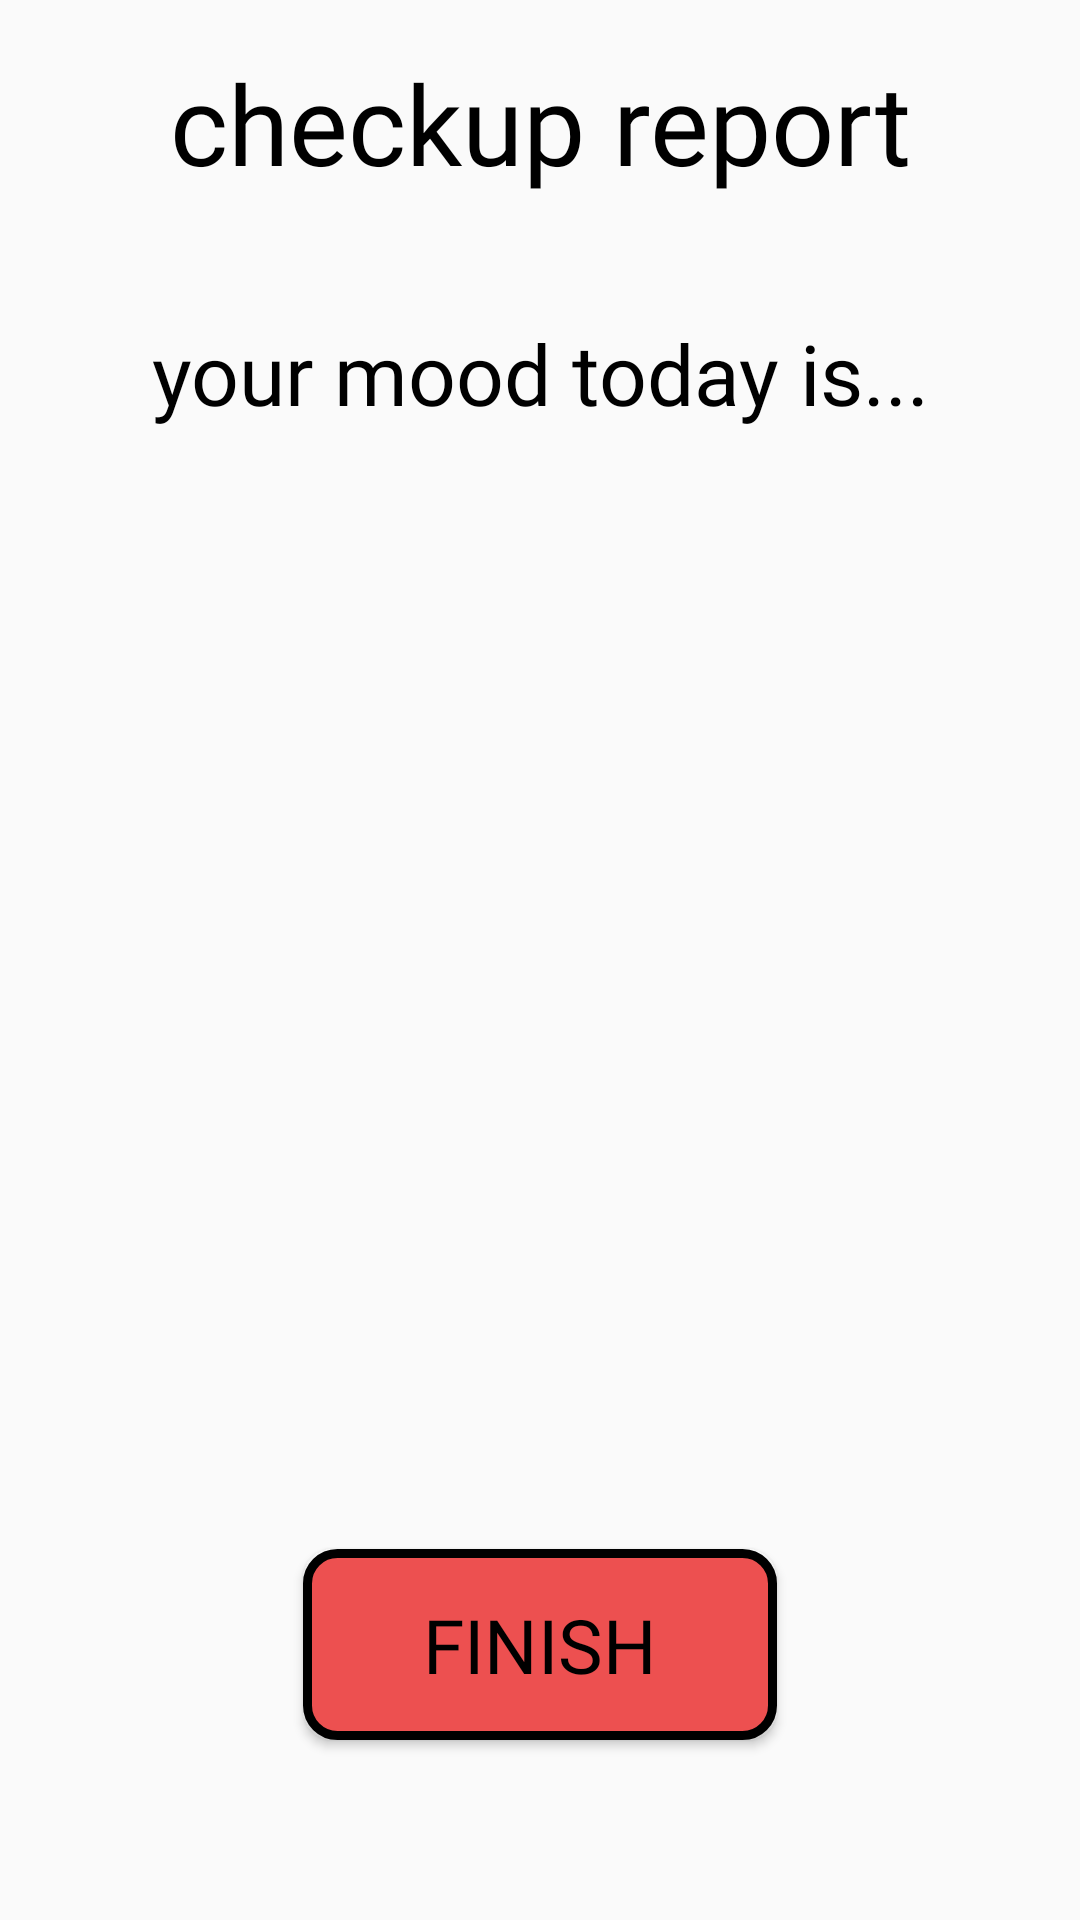

Android layout source for this screen:
<!-- AndroidManifest.xml: application theme Theme.Overseer -->
<!-- res/layout/quiz_report.xml -->
<?xml version="1.0" encoding="utf-8"?>
<androidx.constraintlayout.widget.ConstraintLayout xmlns:android="http://schemas.android.com/apk/res/android"
    android:layout_width="match_parent"
    android:layout_height="match_parent"
    xmlns:app="http://schemas.android.com/apk/res-auto">

    <TextView
        android:id="@+id/title"
        android:layout_width="0dp"
        android:layout_height="wrap_content"
        android:text="checkup report"
        android:fontFamily="@font/citrus"
        android:textSize="37sp"
        android:textColor="@color/opposite"
        android:textAlignment="center"
        android:layout_marginTop="16dp"
        app:layout_constraintStart_toStartOf="parent"
        app:layout_constraintEnd_toEndOf="parent"
        app:layout_constraintTop_toTopOf="parent" />

    <TextView
        android:id="@+id/ymtd"
        android:layout_width="0dp"
        android:layout_height="wrap_content"
        android:text="your mood today is..."
        android:fontFamily="@font/citrus"
        android:textSize="28sp"
        android:textColor="@color/opposite"
        android:textAlignment="center"
        android:layout_marginTop="40dp"
        app:layout_constraintStart_toStartOf="parent"
        app:layout_constraintEnd_toEndOf="parent"
        app:layout_constraintTop_toBottomOf="@id/title" />

    <ImageView
        android:id="@+id/mood"
        android:layout_width="0dp"
        android:layout_height="250dp"
        android:layout_marginTop="20dp"
        android:maxWidth="40dp"
        android:layout_marginHorizontal="70dp"
        app:layout_constraintDimensionRatio="1:1"
        app:layout_constraintStart_toStartOf="parent"
        app:layout_constraintEnd_toEndOf="parent"
        app:layout_constraintTop_toBottomOf="@id/ymtd" />

    <TextView
        android:id="@+id/mood_desc"
        android:layout_width="0dp"
        android:layout_height="wrap_content"
        android:fontFamily="@font/citrus"
        android:textSize="25sp"
        android:textColor="@color/opposite"
        android:textAlignment="center"
        android:layout_marginTop="20dp"
        app:layout_constraintStart_toStartOf="parent"
        app:layout_constraintEnd_toEndOf="parent"
        app:layout_constraintTop_toBottomOf="@id/mood" />

    <TextView
        android:id="@+id/energy_level"
        android:layout_width="0dp"
        android:layout_height="wrap_content"
        android:fontFamily="@font/citrus"
        android:textSize="25sp"
        android:textColor="@color/opposite"
        android:textAlignment="center"
        android:layout_marginTop="20dp"
        app:layout_constraintStart_toStartOf="parent"
        app:layout_constraintEnd_toEndOf="parent"
        app:layout_constraintTop_toBottomOf="@id/mood_desc" />

    <TextView
        android:id="@+id/screen_time"
        android:layout_width="0dp"
        android:layout_height="wrap_content"
        android:fontFamily="@font/citrus"
        android:textSize="25sp"
        android:textColor="@color/opposite"
        android:textAlignment="center"
        android:layout_marginTop="20dp"
        app:layout_constraintStart_toStartOf="parent"
        app:layout_constraintEnd_toEndOf="parent"
        app:layout_constraintTop_toBottomOf="@id/energy_level" />

    <Button
        android:id="@+id/finish"
        android:layout_width="wrap_content"
        android:layout_height="wrap_content"
        android:text="FINISH"
        android:fontFamily="@font/citrus"
        android:textSize="25sp"
        android:textColor="@color/opposite"
        android:paddingHorizontal="40dp"
        android:background="@drawable/activated_button"
        android:layout_marginBottom="60dp"
        android:paddingVertical="15dp"
        app:layout_constraintStart_toStartOf="parent"
        app:layout_constraintEnd_toEndOf="parent"
        app:layout_constraintBottom_toBottomOf="parent" />

</androidx.constraintlayout.widget.ConstraintLayout>
<!-- resources referenced by this layout -->
<resources>
  <color name="opposite">@color/black</color>
  <!-- drawable activated_button (drawable) -->
  <?xml version="1.0" encoding="utf-8"?>
  <shape xmlns:android="http://schemas.android.com/apk/res/android">
      <corners android:radius="10dp" /> 
      <solid android:color="@color/buttonColor" /> 
      <stroke
          android:width="3dp"
          android:color="@color/buttonBorderColor" /> 
  </shape>
  <style name="Theme.Overseer" parent="Theme.AppCompat.DayNight.NoActionBar">
          <item name="colorPrimary">@color/medj_white</item>
          <item name="colorPrimaryVariant">@color/black</item>
          <item name="colorOnPrimary">@color/white</item>
          <item name="colorPrimaryDark">@color/medj_white</item>
          <item name="colorAccent">@color/medj_white2</item>
      </style>
  <color name="black">#FF000000</color>
  <color name="buttonColor">#ED5050</color>
  <color name="buttonBorderColor">@color/black</color>
  <color name="medj_white">#F8F8F8</color>
  <color name="white">#FFFFFFFF</color>
  <color name="medj_white2">#E0E0E0</color>
</resources>
